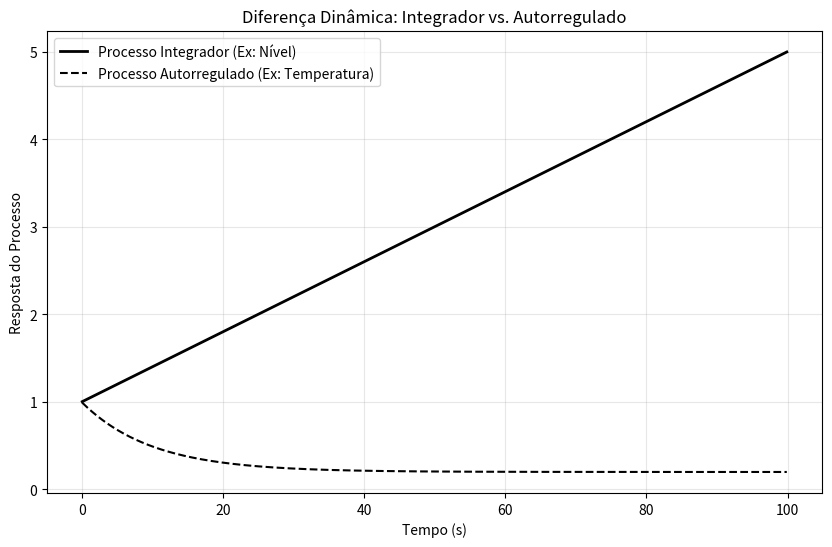

Here is the Python script that generated this plot:
# -*- coding: utf-8 -*-
"""

2.2.5 Exemplo Computacional: Processo Integrador vs. Autorregulado. pág.83

"""
import numpy as np
import matplotlib.pyplot as plt

# --- Parametros da Simulacao ---
dt = 0.1
tempo = np.arange(0, 100, dt)
A = 5.0          # Area do tanque (Integrador)
tau = 10.0       # Constante de tempo (Autorregulado)
K = 1.0          # Ganho do processo autorregulado

def simular_dinamicas():
	h_integrador = 1.0     # Nivel inicial
	y_autorregulado = 1.0  # Variavel inicial
	res_int = []
	res_aut = []
    
	for t in tempo:
		# Aplicamos um pequeno desbalanceamento constante (Degrau)
		# q_in > q_out em 0.2 unidades
		u = 0.2 
		# 1. Dinamica Integradora: h_k = h_k-1 + (dt/A) * u
		dh = (dt / A) * u
		h_integrador += dh
        
		# 2. Dinamica Autorregulada: y_k = y_k-1 + (dt/tau) * (K*u - y_k-1)
		# Note que aqui a variavel subtrai seu proprio valor, gerando equilibrio
		dy = (dt / tau) * (K * u - y_autorregulado)
		y_autorregulado += dy
		res_int.append(h_integrador)
		res_aut.append(y_autorregulado)
	return res_int, res_aut

# Execucao
h_int, y_aut = simular_dinamicas()

# --- Plotagem Comparativa ---
plt.figure(figsize=(10, 6))
plt.plot(tempo, h_int, label='Processo Integrador (Ex: Nível)', color='black', linewidth=2)
plt.plot(tempo, y_aut, label='Processo Autorregulado (Ex: Temperatura)', color='black', linestyle='--')
plt.title('Diferença Dinâmica: Integrador vs. Autorregulado')
plt.xlabel('Tempo (s)')
plt.ylabel('Resposta do Processo')
plt.legend()
plt.grid(True, alpha=0.3)
plt.show()
